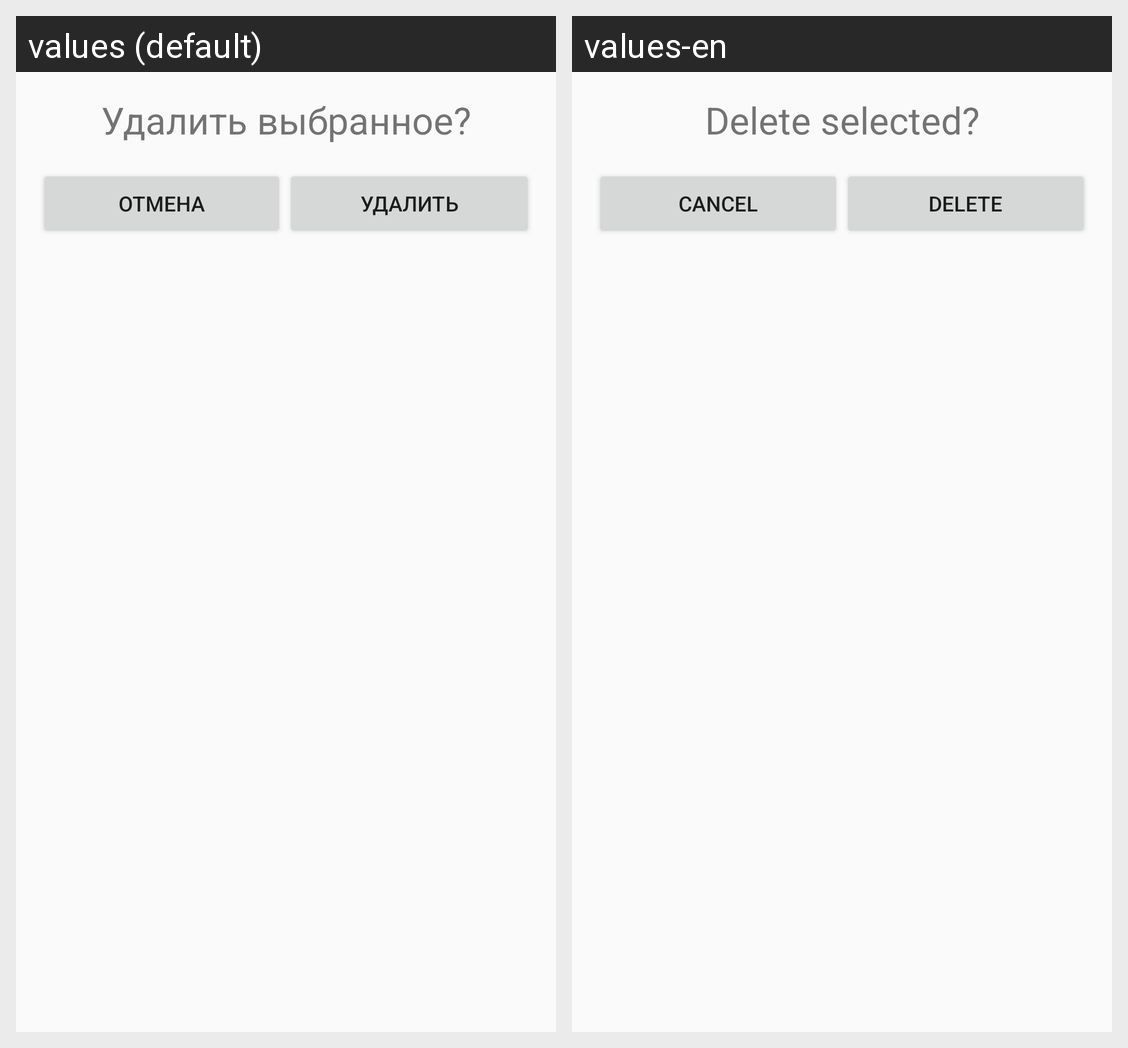

The Android screen above is rendered under two locales of the same app. Produce the string resources it draws, with the default and per-locale values.
Android screen res/layout/delete_exams_dialog.xml rendered under 2 locales, left to right: values (default), values-en. Device: Nexus 5 (rendered at 1080×1920; each locale shown at half size, 540×960, under a caption strip naming it); theme AppTheme.
Strings drawn on this screen, with the default value and each locale's value (text and hints the layout hard-codes, and strings that could not be matched under every locale, appear in the picture but are not listed):

delete_selected
  values: Удалить выбранное?
  values-en: Delete selected?

cancel
  values: Отмена
  values-en: Cancel

delete_items
  values: Удалить
  values-en: Delete
